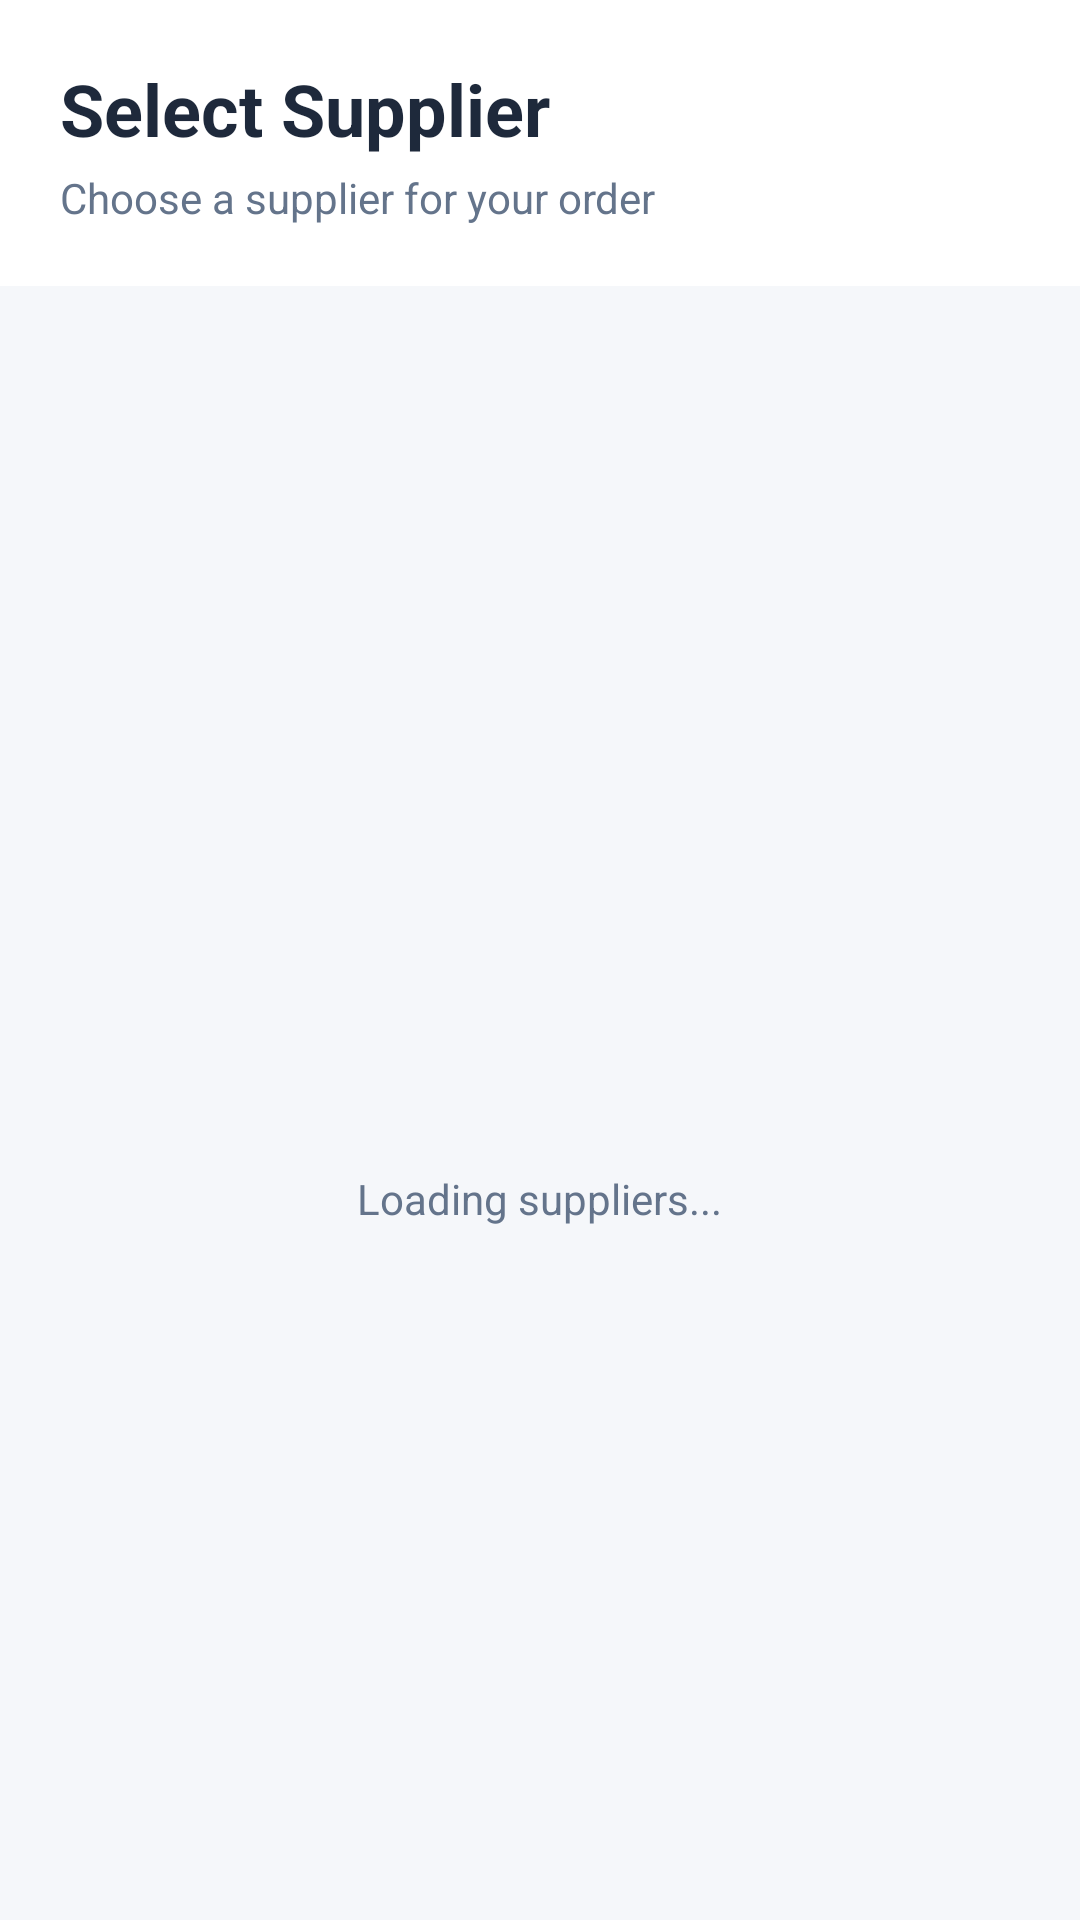

This screen was rendered from an Android layout file. Write that file and the resources it references.
<!-- AndroidManifest.xml: application theme Theme.MedicalShopB2B -->
<!-- res/layout/fragment_order_medicine.xml -->
<?xml version="1.0" encoding="utf-8"?>
<LinearLayout xmlns:android="http://schemas.android.com/apk/res/android"
    xmlns:app="http://schemas.android.com/apk/res-auto"
    android:layout_width="match_parent"
    android:layout_height="match_parent"
    android:orientation="vertical"
    android:background="#F5F7FA">

    
    <LinearLayout
        android:layout_width="match_parent"
        android:layout_height="wrap_content"
        android:orientation="vertical"
        android:background="#FFFFFF"
        android:elevation="4dp"
        android:padding="20dp">

        
        <TextView
            android:layout_width="wrap_content"
            android:layout_height="wrap_content"
            android:text="Select Supplier"
            android:textSize="24sp"
            android:textStyle="bold"
            android:textColor="#1E293B"/>

        <TextView
            android:layout_width="wrap_content"
            android:layout_height="wrap_content"
            android:text="Choose a supplier for your order"
            android:textSize="14sp"
            android:textColor="#64748B"
            android:layout_marginTop="4dp"/>

    </LinearLayout>

    
    <FrameLayout
        android:layout_width="match_parent"
        android:layout_height="match_parent">

        
        <LinearLayout
            android:id="@+id/emptyStateLayout"
            android:layout_width="match_parent"
            android:layout_height="match_parent"
            android:orientation="vertical"
            android:gravity="center"
            android:padding="32dp"
            android:visibility="gone">

            <androidx.cardview.widget.CardView
                android:layout_width="120dp"
                android:layout_height="120dp"
                app:cardCornerRadius="60dp"
                app:cardElevation="0dp"
                app:cardBackgroundColor="#E0F2FE">

                <ImageView
                    android:layout_width="match_parent"
                    android:layout_height="match_parent"
                    android:src="@android:drawable/ic_menu_agenda"
                    android:padding="30dp"
                    app:tint="#3B82F6"/>

            </androidx.cardview.widget.CardView>

            <TextView
                android:id="@+id/txtEmptyTitle"
                android:layout_width="wrap_content"
                android:layout_height="wrap_content"
                android:text="No Suppliers Available"
                android:textSize="20sp"
                android:textStyle="bold"
                android:textColor="#1E293B"
                android:layout_marginTop="24dp"/>

            <TextView
                android:id="@+id/txtEmptyMessage"
                android:layout_width="wrap_content"
                android:layout_height="wrap_content"
                android:text="No suppliers found. Please check back later."
                android:textSize="14sp"
                android:textColor="#64748B"
                android:gravity="center"
                android:layout_marginTop="8dp"/>

        </LinearLayout>

        
        <LinearLayout
            android:id="@+id/loadingLayout"
            android:layout_width="match_parent"
            android:layout_height="match_parent"
            android:orientation="vertical"
            android:gravity="center"
            android:visibility="visible">

            <ProgressBar
                android:layout_width="48dp"
                android:layout_height="48dp"
                android:indeterminateTint="#3B82F6"/>

            <TextView
                android:layout_width="wrap_content"
                android:layout_height="wrap_content"
                android:text="Loading suppliers..."
                android:textSize="14sp"
                android:textColor="#64748B"
                android:layout_marginTop="16dp"/>

        </LinearLayout>

        
        <androidx.recyclerview.widget.RecyclerView
            android:id="@+id/recyclerSuppliers"
            android:layout_width="match_parent"
            android:layout_height="match_parent"
            android:padding="16dp"
            android:clipToPadding="false"/>

    </FrameLayout>

</LinearLayout>
<!-- resources referenced by this layout -->
<resources>
  <style name="Theme.MedicalShopB2B" parent="Base.Theme.MedicalShopB2B" />
  <style name="Base.Theme.MedicalShopB2B" parent="Theme.Material3.DayNight.NoActionBar">
          
          
      </style>
</resources>
